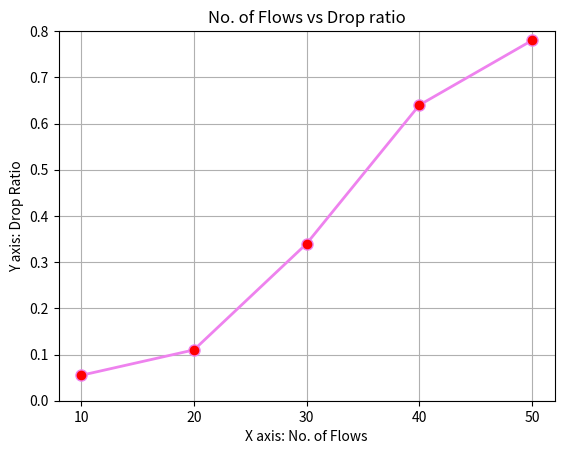

Python code for this plot:
import matplotlib.pyplot as plt 
  
# x axis values 
x = [10,20,30,40,50] 
# corresponding y axis values 
y = [0.055,0.11,0.34,0.64,0.78] 
  

# plotting the points  
plt.plot(x, y, color='violet', linewidth = 2, 
         marker='o', markerfacecolor='red', markersize=8) 
  
#fig, ax=plt.subplots()
# setting x and y axis range 
#plt.plot(range(5));
plt.ylim(0.0,0.8) 
#plt.xlim(100,1500) 

#plt.yticks(y)
plt.xticks(x)

#ax.plot(x,y)
  
# naming the x axis 
plt.xlabel('X axis: No. of Flows') 
# naming the y axis 
plt.ylabel('Y axis: Drop Ratio') 
  
# giving a title to my graph 
plt.title('No. of Flows vs Drop ratio') 
  
plt.grid()
# function to show the plot 
plt.show()
